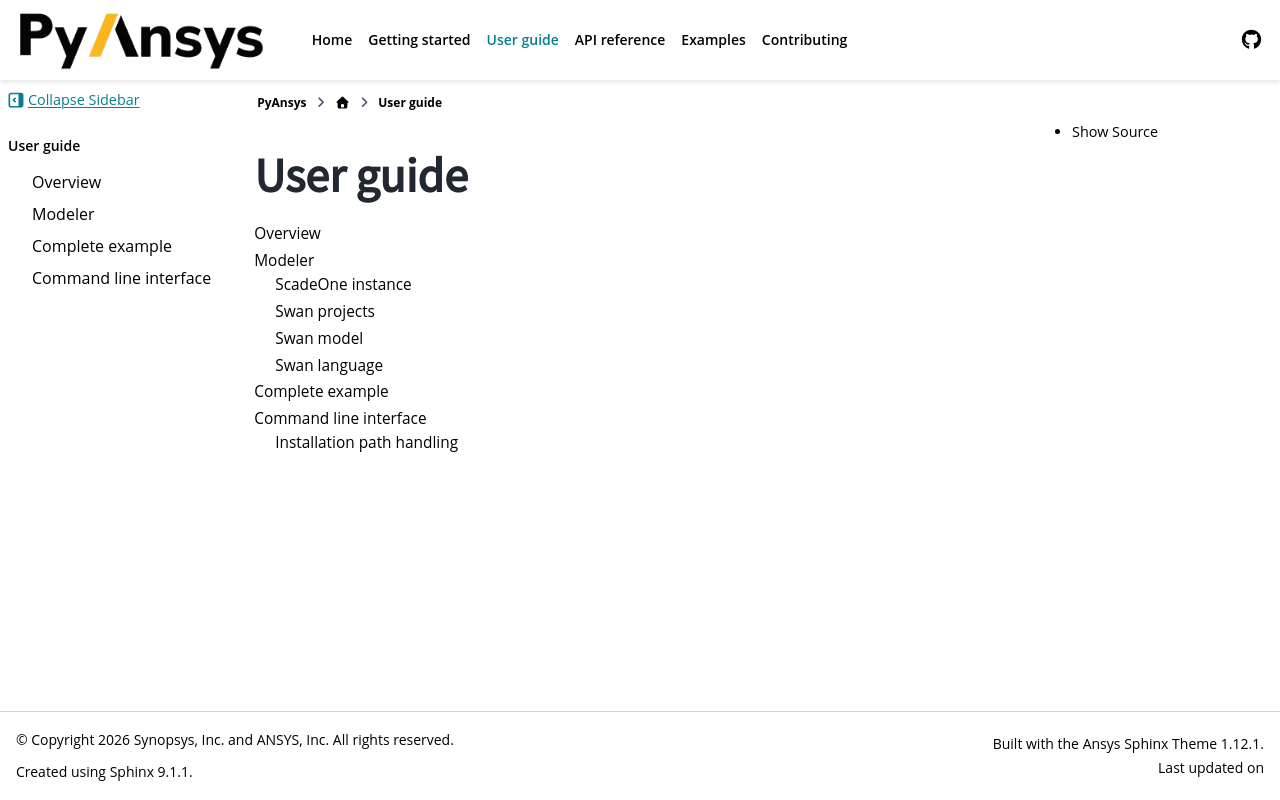

repository: ansys/pyscadeone · page: pull/55/user_guide/index.html · generator: sphinx

.. _ref_user_guide:

==========
User guide
==========


.. toctree::
   :maxdepth: 2

   overview
   modeler
   example
   cli


   

   
